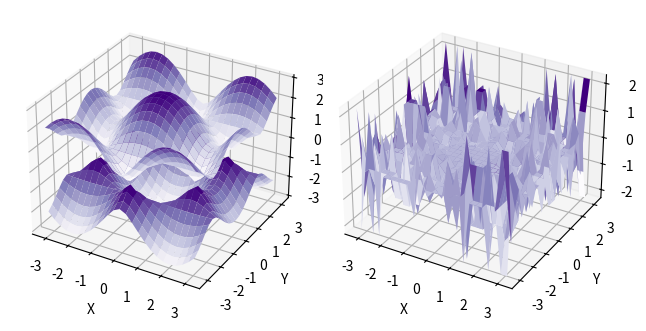

Generate this figure with matplotlib:
import numpy as np
import math
import cmath
import matplotlib.pyplot as plt

CONST = 25

xList = np.linspace(-1*math.pi, math.pi, CONST)
yList = xList
fList = []
fConList = []
matrixList = []
eigenValList = []
eigenVecList = []

######################################
##### 1. Matrix Diagonalization ######
######################################

for x in xList:
    for y in yList:
        f = cmath.exp(complex(0,y)) + 2*cmath.exp(complex(0,(-0.5*y)))*math.cos((math.sqrt(3)/2)*x)
        fList.append(f)
        fCon = np.conj(f)
        fConList.append(fCon)

for i in range(0, len(fList), 1) :
    matrix = np.array([[0, fList[i]], [fConList[i], 0]])
    matrixList.append(matrix)

for matrix in matrixList:
    eigenVal, eigenVec = np.linalg.eig(matrix)
    eigenValList.append(eigenVal)
    eigenVecList.append(eigenVec)

######################################
###### 2. Eigenvalues Plotting #######
######################################

realFirstEigenValList = []
realSecondEigenValList = []
imagFirstEigenValList = []
imagSecondEigenValList = []

for eigenVal in eigenValList:
    realFirstEigenValList.append(eigenVal[0].real)
    realSecondEigenValList.append(eigenVal[1].real)
    imagFirstEigenValList.append(eigenVal[0].imag)
    imagSecondEigenValList.append(eigenVal[1].imag)

realFirstEigenValArray = np.array(realFirstEigenValList).reshape(CONST,CONST)
realSecondEigenValArray = np.array(realSecondEigenValList).reshape(CONST,CONST)
imagFirstEigenValArray =np.array(imagFirstEigenValList).reshape(CONST,CONST)
imagSecondEigenValArray = np.array(imagSecondEigenValList).reshape(CONST,CONST)
X, Y = np.meshgrid(xList, yList)

fig = plt.figure()
ax1 = fig.add_subplot(121,projection='3d')
realFirstPlot = ax1.plot_surface(X, Y, realFirstEigenValArray, cmap='Purples', alpha=1,
                        rstride=1, cstride=1, linewidth=1, antialiased=True)
realSecondPlot = ax1.plot_surface(X, Y, realSecondEigenValArray,cmap='Purples', alpha=1,
                        rstride=1, cstride=1, linewidth=1, antialiased=True)

ax1.set_xlabel("X")
ax1.set_ylabel("Y")
ax1.set_zlabel("Real", rotation=90)

ax2=fig.add_subplot(122,projection='3d')
imagFirstPlot = ax2.plot_surface(X, Y, imagFirstEigenValArray, cmap='Purples', alpha=1,
                        rstride=1, cstride=1, linewidth=1, antialiased=True)
imagSecondPlot = ax2.plot_surface(X, Y, imagSecondEigenValArray, cmap='Purples', alpha=1,
                        rstride=1, cstride=1, linewidth=1, antialiased=True)

ax2.set_xlabel("X")
ax2.set_ylabel("Y")
ax2.set_zlabel("Imag", rotation=90)

plt.tight_layout()
plt.show()

#####################################
####### 3. Github Repository ########
#####################################

url = "https://github.com/rexprocellz/ML4MS/blob/main/HW2/HW2.py"